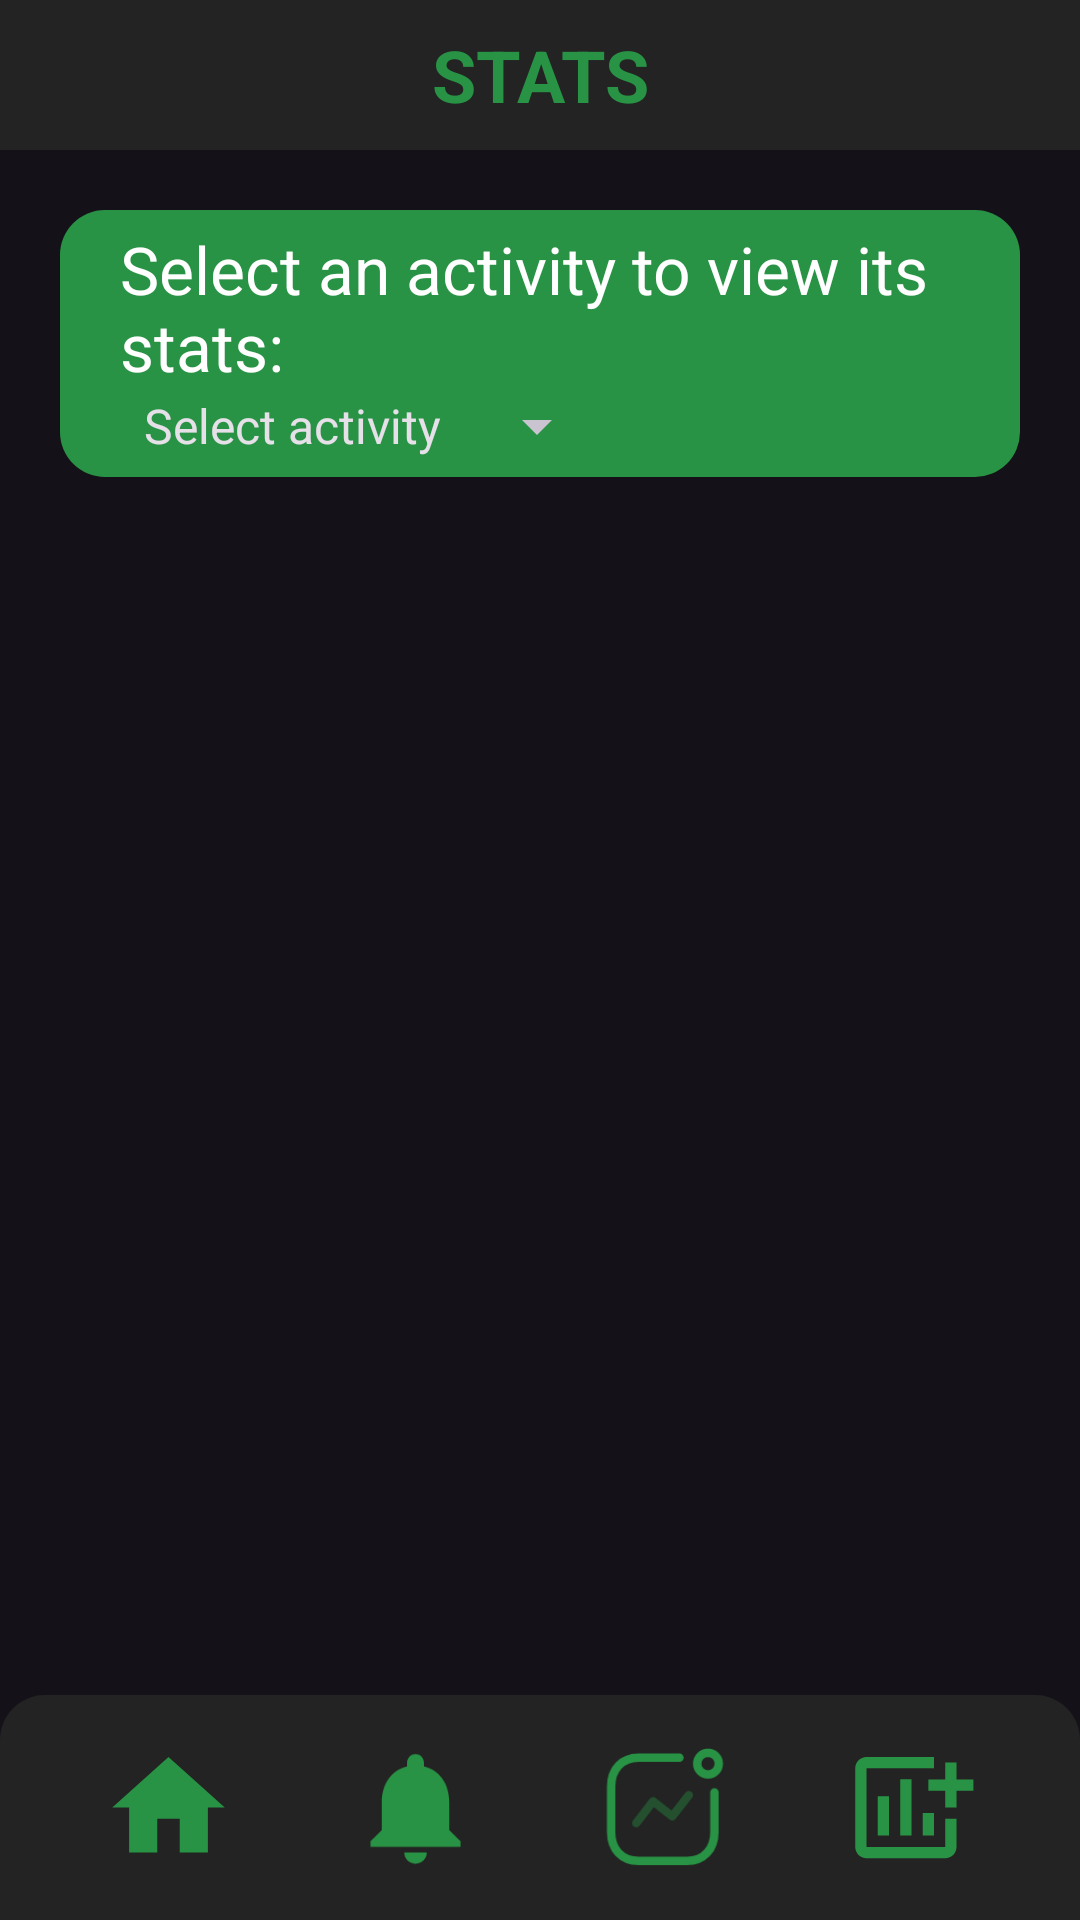

Android layout source for this screen:
<!-- AndroidManifest.xml: application theme Theme.Wellness4Everyone -->
<!-- res/layout/activity_statspage.xml -->
<?xml version="1.0" encoding="utf-8"?>
<RelativeLayout
    xmlns:android="http://schemas.android.com/apk/res/android"
    xmlns:tools="http://schemas.android.com/tools"
    android:layout_width="match_parent"
    android:layout_height="match_parent"
    android:padding="0dp"
    android:orientation="vertical"

    >

    <LinearLayout
        android:id="@+id/headerBar"
        android:layout_width="match_parent"
        android:layout_height="50dp"
        android:background="@color/primarycolor">

        <TextView
            android:id="@+id/text_userstats"
            android:layout_width="match_parent"
            android:layout_height="wrap_content"
            android:layout_gravity="center"
            android:text="@string/user_stats"
            android:textStyle="bold"
            android:textAlignment="center"
            android:textColor="@color/Secondarycolor"
            android:textSize="24sp" />

    </LinearLayout>

    <RelativeLayout
        android:id="@+id/layout_spinprompt"
        android:layout_width="wrap_content"
        android:layout_height="wrap_content"
        android:layout_below="@id/headerBar"
        android:layout_marginTop="20dp"
        android:layout_marginStart="20dp"
        android:layout_marginEnd="20dp"
        android:layout_marginBottom="20dp"
        android:background="@drawable/roundedcorner_stats">

        <TextView
            android:id="@+id/text_spinprompt"
            android:layout_width="match_parent"
            android:layout_height="wrap_content"
            android:layout_marginStart="20dp"
            android:layout_marginEnd="20dp"
            android:textSize="22sp"
            android:text="@string/view_statsprompt"
            android:textColor="@color/white" />
        <Spinner
            android:id="@+id/spinner_viewstats"
            android:layout_width="wrap_content"
            android:layout_height="wrap_content"
            android:layout_marginStart="20dp"
            android:layout_marginEnd="20dp"
            android:layout_below="@id/text_spinprompt"
            android:gravity="center"
            android:entries="@array/activity_options"
            android:outlineSpotShadowColor="@color/primarycolor"/>

    </RelativeLayout>


    <com.github.mikephil.charting.charts.BarChart
        android:id="@+id/barChart"
        android:layout_width="match_parent"
        android:layout_height="match_parent"
        android:layout_below="@id/layout_spinprompt"
        android:layout_above="@id/text_averages"
        android:layout_marginStart="15dp"
        android:layout_marginEnd="15dp"
        android:background="@drawable/roundedcorner_chart"
        android:visibility="gone"/>

    <TextView
        android:id="@+id/text_nodatamsg"
        android:gravity="center"
        android:layout_width="match_parent"
        android:layout_height="match_parent"
        android:layout_below="@id/layout_spinprompt"
        android:layout_above="@id/text_averages"
        android:layout_marginStart="15dp"
        android:layout_marginEnd="15dp"
        android:text="@string/nodatamsg"
        android:textAlignment="center"
        android:textColor="@color/white"
        android:textSize="20sp"
        android:paddingStart="15dp"
        android:paddingEnd="15dp"
        android:background="@drawable/roundedcorner_chart"
        android:visibility="gone"
        />

    <TextView
        android:id="@+id/text_averages"
        android:layout_width="match_parent"
        android:layout_height="wrap_content"
        android:layout_above="@id/toggleView"
        android:layout_marginTop="15dp"
        android:layout_marginStart="15dp"
        android:layout_marginEnd="15dp"
        android:paddingStart="20dp"
        android:paddingEnd="20dp"
        android:textSize="22sp"
        android:background="@drawable/roundedcorner_chart"
        android:visibility="gone"
        />

    <LinearLayout
        android:id="@+id/toggleView"
        android:layout_width="match_parent"
        android:layout_height="wrap_content"
        android:layout_above="@id/navBar"
        android:orientation="horizontal"
        android:gravity="center"
        android:layout_marginTop="20dp"
        android:layout_marginBottom="20dp"
        android:visibility="gone">

        <Switch
            android:id="@+id/switch_wkMth"
            android:layout_width="wrap_content"
            android:layout_height="wrap_content"
            android:layout_marginEnd="60dp"
            android:textOff="@string/weekly"
            android:textOn="@string/monthly"
            android:showText="true"
            tools:ignore="UseSwitchCompatOrMaterialXml" />

        <Switch
            android:id="@+id/switch_durSteps"
            android:layout_width="wrap_content"
            android:layout_height="wrap_content"
            android:textOff="@string/steps"
            android:textOn="@string/duration"
            android:showText="true"
            tools:ignore="UseSwitchCompatOrMaterialXml" />


    </LinearLayout>


    <LinearLayout
        android:id="@+id/navBar"
        android:layout_width="match_parent"
        android:layout_height="75dp"
        android:layout_alignParentBottom="true"
        android:gravity="center"
        android:orientation="horizontal"
        android:padding="15dp"
        android:background="@drawable/roundedcorner_top">

        <ImageButton
            android:id="@+id/homeButton"
            android:layout_width="0dp"
            android:layout_height="match_parent"
            android:layout_weight="1"
            android:background="@null"
            android:scaleType="fitCenter"
            android:src="@drawable/homelogo"
            android:tag="Homepage"
            android:onClick="changescreen"/>

        <ImageButton
            android:id="@+id/notifyButton"
            android:layout_width="0dp"
            android:layout_height="match_parent"
            android:layout_weight="1"
            android:background="@null"
            android:scaleType="fitCenter"
            android:src="@drawable/notifications"
            android:tag="Notificationpage"
            android:onClick="changescreen"/>

        <ImageButton
            android:id="@+id/statsbtn"
            android:layout_width="0dp"
            android:layout_height="match_parent"
            android:layout_weight="1"
            android:background="@null"
            android:scaleType="fitCenter"
            android:src="@drawable/activity"
            android:tag="Statspage"
            android:onClick="changescreen"/>

        <ImageButton
            android:id="@+id/addscreenbtn"
            android:layout_width="0dp"
            android:layout_height="match_parent"
            android:layout_weight="1"
            android:background="@null"
            android:scaleType="fitCenter"
            android:src="@drawable/addchart"
            android:tag="Activitiespage"
            android:onClick="changescreen"/>
    </LinearLayout>



</RelativeLayout>
<!-- resources referenced by this layout -->
<resources>
  <string-array name="activity_options">
          <item>Select activity</item>
          <item>Running</item>
          <item>Biking</item>
          <item>Swimming</item>
          <item>Weightlifting</item>
          <item>Walking</item>
      </string-array>
  <color name="Secondarycolor">#299345</color>
  <color name="primarycolor">#232323</color>
  <color name="white">#FFFFFFFF</color>
  <!-- drawable addchart (drawable) -->
  <vector xmlns:android="http://schemas.android.com/apk/res/android" android:height="75dp" android:tint="@color/Secondarycolor" android:viewportHeight="24" android:viewportWidth="24" android:width="75dp">
        
      <path android:fillColor="@color/Secondarycolor" android:pathData="M6,9.99h2v7L6,16.99zM14,12.99h2v4h-2zM10,6.99h2v10h-2zM20,7L20,4h-2v3h-3v2h3v3h2L20,9h3L23,7zM18,19L4,19L4,5h12L16,3L4,3c-1.1,0 -2,0.9 -2,2v14c0,1.1 0.9,2 2,2h14c1.1,0 2,-0.9 2,-2v-5h-2v5z"/>
      
  </vector>
  <!-- drawable homelogo (drawable) -->
  <vector xmlns:android="http://schemas.android.com/apk/res/android"
      android:width="40dp"
      android:height="40dp"
      android:viewportWidth="24.0"
      android:viewportHeight="24.0">
      <path
          android:fillColor="@color/Secondarycolor"
          android:pathData="M10,20v-6h4v6h5v-8h3L12,3 2,12h3v8z" />
  </vector>
  <!-- drawable notifications (drawable) -->
  <vector xmlns:android="http://schemas.android.com/apk/res/android"
      android:width="50dp"
      android:height="50dp"
      android:viewportWidth="24.0"
      android:viewportHeight="24.0">
      <path
          android:fillColor="@color/Secondarycolor"
          android:pathData="M12,22c1.1,0 2,-0.9 2,-2h-4c0,1.1 0.89,2 2,2zM18,16v-5c0,-3.07 -1.64,-5.64 -4.5,-6.32L13.5,4c0,-0.83 -0.67,-1.5 -1.5,-1.5s-1.5,0.67 -1.5,1.5v0.68C7.63,5.36 6,7.92 6,11v5l-2,2v1h16v-1l-2,-2z" />
  </vector>
  <!-- drawable roundedcorner_chart (drawable) -->
  <shape xmlns:android="http://schemas.android.com/apk/res/android">
      <corners
          android:radius="15dp" />
      <padding
          android:top="10dp"
          android:bottom="10dp"
          android:left="10dp"
          android:right="10dp"
          />
  
      <solid android:color="@color/primarycolor" />
  </shape>
  <!-- drawable roundedcorner_stats (drawable) -->
  <?xml version="1.0" encoding="utf-8"?>
  <shape xmlns:android="http://schemas.android.com/apk/res/android"
      android:shape="rectangle"> 
      <solid android:color="@color/Secondarycolor" />
      <corners android:radius="15dp"/>  
      <padding
          android:bottom="5dp"
          android:top="5dp"
          />
  
  </shape>
  <!-- drawable roundedcorner_top (drawable) -->
  <shape xmlns:android="http://schemas.android.com/apk/res/android">
      <corners
          android:topLeftRadius="15dp"
          android:topRightRadius="15dp" />
      <solid android:color="@color/primarycolor" />
  </shape>
  <string name="duration">Duration</string>
  <string name="monthly">Monthly</string>
  <string name="nodatamsg">No data to show here. Add more activities to view!</string>
  <string name="steps">Steps</string>
  <string name="user_stats">STATS</string>
  <string name="view_statsprompt">Select an activity to view its stats:</string>
  <string name="weekly">Weekly</string>
  <style name="Theme.Wellness4Everyone" parent="Theme.Material3.Dark.NoActionBar" />
</resources>
